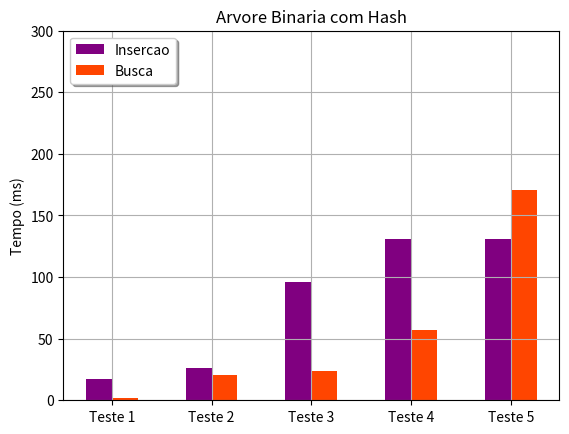

Reproduce this figure in Python.
import matplotlib.pyplot as plt
import numpy as np
#------------------------

insert_time = np.array([ 17.480, 25.902, 96.260, 131.211, 130.714])
search_time = np.array([  1.729, 20.150, 23.683,  57.214, 170.590])
total_time  = insert_time + search_time

print(total_time)



n = 5
delta = 0.5
x = np.arange(n) + delta

wid = 0.26
p1 = plt.bar(x - wid/2, insert_time, width = wid, color = 'purple'    , align = 'center')
p2 = plt.bar(x + wid/2, search_time, width = wid, color = 'orangered' , align = 'center')

plt.title('Arvore Binaria com Hash')
plt.xticks(x, ('Teste 1', 'Teste 2', 'Teste 3', 'Teste 4', 'Teste 5'))
plt.yticks( np.arange(0, 301, 50) )
plt.ylabel("Tempo (ms)")
plt.grid(True)

plt.legend( (p1[0], p2[0]),
			('Insercao', 'Busca'),
			fancybox =  True, 
			shadow = True,
			loc = 'upper left')
plt.show()